Run: headless pygame with SDL's dummy video driver; simulated clock (each Clock.tick advances the game by its frame time, no real sleeping); random seed 0; keys injected as events and as key.get_pressed() state; mouse plan: one left click at the window centre at the start of phase 2, then a move to the lower-right quarter at the start of phase 3.
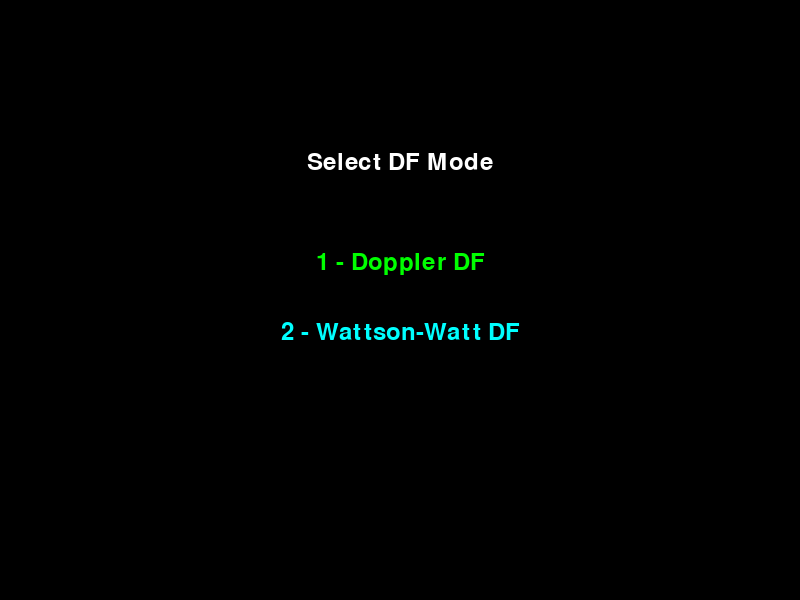
Frame 1 of 4 · flips 1–60 · no input
Frame 2 of 4 · flips 61–180 · clicked the window centre · tapped SPACE, RETURN · held RIGHT (→), D · screen unchanged from frame 1, image omitted
Frame 3 of 4 · flips 181–300 · moved the mouse to the lower-right quarter · held DOWN (↓), S · screen unchanged from frame 2, image omitted
Frame 4 of 4 · flips 301–420 · held LEFT (←), A, UP (↑), W · screen unchanged from frame 3, image omitted

The pygame program that drew these frames:

import pygame
import sys
import math

pygame.init()

WIDTH, HEIGHT = 800, 600
screen = pygame.display.set_mode((WIDTH, HEIGHT))
pygame.display.set_caption("DF Simulation Menu")

clock = pygame.time.Clock()
FPS = 60

font = pygame.font.SysFont(None, 36)

# Mode control
MODE_MENU = 0
MODE_DOPPLER = 1
MODE_WATTSON_WATT = 2
mode = MODE_MENU

# Shared RF Source
source_pos = [WIDTH // 2 + 200, HEIGHT // 2]
source_radius = 10

def draw_menu():
    screen.fill((0, 0, 0))
    title = font.render("Select DF Mode", True, (255, 255, 255))
    doppler_button = font.render("1 - Doppler DF", True, (0, 255, 0))
    wattson_button = font.render("2 - Wattson-Watt DF", True, (0, 255, 255))
    screen.blit(title, (WIDTH // 2 - title.get_width() // 2, 150))
    screen.blit(doppler_button, (WIDTH // 2 - doppler_button.get_width() // 2, 250))
    screen.blit(wattson_button, (WIDTH // 2 - wattson_button.get_width() // 2, 320))
    pygame.display.flip()

def run_doppler_mode():
    global mode
    dragging = False
    f0 = 1000.0
    c = 343.0
    center = (WIDTH // 2, HEIGHT // 2)
    orbit_radius = 20
    angle = 0
    angular_speed = 0.05

    history_length = 180
    frequency_history = [f0] * history_length
    idx = 0

    graph_width, graph_height = 240, 140
    graph_rect = pygame.Rect(WIDTH - graph_width - 20, 20, graph_width, graph_height)
    padding_x = 15
    padding_y = 15
    dot_radius = 6

    slider_rect = pygame.Rect(50, 550, 200, 10)
    slider_knob = pygame.Rect(50 + 100, 545, 10, 20)
    slider_dragging = False
    min_speed, max_speed = 0.003, 0.1

    CIRCLE_COLOR = (0, 150, 255)
    max_circle_radius = 200
    num_circles = 5
    circle_spacing = max_circle_radius / num_circles
    circle_phase = 0
    circle_speed = 1.5

    prev_pos = None
    prev_time = None

    font_small = pygame.font.SysFont(None, 24)

    while mode == MODE_DOPPLER:
        screen.fill((0, 0, 0))
        now = pygame.time.get_ticks()

        for event in pygame.event.get():
            if event.type == pygame.QUIT:
                pygame.quit()
                sys.exit()
            elif event.type == pygame.KEYDOWN and event.key == pygame.K_ESCAPE:
                mode = MODE_MENU
            elif event.type == pygame.MOUSEBUTTONDOWN:
                if math.hypot(event.pos[0] - source_pos[0], event.pos[1] - source_pos[1]) < source_radius + 5:
                    dragging = True
                if slider_knob.collidepoint(event.pos):
                    slider_dragging = True
            elif event.type == pygame.MOUSEBUTTONUP:
                dragging = False
                slider_dragging = False
            elif event.type == pygame.MOUSEMOTION:
                if dragging:
                    source_pos[0], source_pos[1] = event.pos
                if slider_dragging:
                    slider_knob.centerx = max(slider_rect.left, min(slider_rect.right, event.pos[0]))
                    rel_pos = (slider_knob.centerx - slider_rect.left) / slider_rect.width
                    angular_speed = min_speed + (max_speed - min_speed) * rel_pos

        circle_phase = (circle_phase + circle_speed) % circle_spacing
        for i in range(num_circles):
            radius = circle_phase + i * circle_spacing
            alpha = max(0, 255 * (1 - radius / max_circle_radius))
            if alpha > 0:
                surf = pygame.Surface((max_circle_radius*2, max_circle_radius*2), pygame.SRCALPHA)
                pygame.draw.circle(surf, (CIRCLE_COLOR[0], CIRCLE_COLOR[1], CIRCLE_COLOR[2], int(alpha)), (max_circle_radius, max_circle_radius), int(radius), 2)
                screen.blit(surf, (source_pos[0] - max_circle_radius, source_pos[1] - max_circle_radius))

        pygame.draw.circle(screen, (0, 200, 255), source_pos, source_radius)

        angle += angular_speed
        receiver_x = center[0] + orbit_radius * math.cos(angle)
        receiver_y = center[1] + orbit_radius * math.sin(angle)
        receiver_pos = (receiver_x, receiver_y)

        if prev_pos is not None and prev_time is not None:
            dt = (now - prev_time) / 1000
            dx = receiver_x - prev_pos[0]
            dy = receiver_y - prev_pos[1]
            vx = dx / dt
            vy = dy / dt
            rx, ry = source_pos[0] - receiver_x, source_pos[1] - receiver_y
            r_mag = math.hypot(rx, ry)
            if r_mag != 0:
                ux, uy = rx / r_mag, ry / r_mag
                vr = vx * ux + vy * uy
            else:
                vr = 0
        else:
            vr = 0

        prev_pos = receiver_pos
        prev_time = now

        observed_freq = f0 * (1 + vr / c)
        idx = (idx + 1) % history_length
        frequency_history[idx] = observed_freq

        pygame.draw.circle(screen, (255, 100, 100), (int(receiver_x), int(receiver_y)), 8)
        pygame.draw.circle(screen, (50, 50, 50), center, orbit_radius, 1)
        pygame.draw.rect(screen, (180,180,180), slider_rect)
        pygame.draw.rect(screen, (100,255,100), slider_knob)
        pygame.draw.rect(screen, (40,40,40), graph_rect)
        pygame.draw.rect(screen, (255,255,255), graph_rect, 2)

        min_freq = min(frequency_history)
        max_freq = max(frequency_history)
        freq_range = max(1e-5, max_freq - min_freq)
        y_min = min_freq - 0.1 * freq_range
        y_max = max_freq + 0.1 * freq_range
        x_min = - (padding_x / graph_width) * (history_length - 1)
        x_max = (history_length - 1) + (padding_x / graph_width) * (history_length - 1)

        usable_width = graph_width - 2 * padding_x
        usable_height = graph_height - 2 * padding_y

        points = []
        for i in range(history_length):
            j = (idx + 1 + i) % history_length
            freq = frequency_history[j]
            x = graph_rect.x + padding_x + ((i - x_min) / (x_max - x_min)) * usable_width
            y = graph_rect.y + graph_height - padding_y - ((freq - y_min) / (y_max - y_min)) * usable_height
            points.append((x, y))

        pygame.draw.lines(screen, (0, 255, 0), False, points, 2)
        dot_x, dot_y = points[-1]
        pygame.draw.circle(screen, (255, 255, 0), (int(dot_x), int(dot_y)), dot_radius)

        label = font_small.render("Rotation Speed", True, (255,255,255))
        screen.blit(label, (slider_rect.left, slider_rect.top - 25))
        freq_text = font_small.render(f"Frequency: {observed_freq:.2f} Hz", True, (255,255,255))
        screen.blit(freq_text, freq_text.get_rect(midtop=(graph_rect.centerx, graph_rect.bottom + 5)))

        pygame.display.flip()
        clock.tick(FPS)

def run_wattson_watt_mode():
    global mode
    dragging = False
    center = (WIDTH // 2, HEIGHT // 2)
    max_amp = 100
    font_small = pygame.font.SysFont(None, 24)

    # RF wave effect variables (similar to Doppler mode)
    CIRCLE_COLOR = (0, 150, 255)
    max_circle_radius = 200
    num_circles = 5
    circle_spacing = max_circle_radius / num_circles
    circle_phase = 0
    circle_speed = 1.5

    while mode == MODE_WATTSON_WATT:
        screen.fill((0, 0, 0))

        for event in pygame.event.get():
            if event.type == pygame.QUIT:
                pygame.quit()
                sys.exit()
            elif event.type == pygame.KEYDOWN and event.key == pygame.K_ESCAPE:
                mode = MODE_MENU
            elif event.type == pygame.MOUSEBUTTONDOWN:
                if math.hypot(event.pos[0] - source_pos[0], event.pos[1] - source_pos[1]) < source_radius + 5:
                    dragging = True
            elif event.type == pygame.MOUSEBUTTONUP:
                dragging = False
            elif event.type == pygame.MOUSEMOTION and dragging:
                source_pos[0], source_pos[1] = event.pos

        # Update the RF wave phase
        circle_phase = (circle_phase + circle_speed) % circle_spacing

        # Draw fading RF waves around source_pos
        for i in range(num_circles):
            radius = circle_phase + i * circle_spacing
            alpha = max(0, 255 * (1 - radius / max_circle_radius))
            if alpha > 0:
                surf = pygame.Surface((max_circle_radius*2, max_circle_radius*2), pygame.SRCALPHA)
                pygame.draw.circle(surf, (CIRCLE_COLOR[0], CIRCLE_COLOR[1], CIRCLE_COLOR[2], int(alpha)),
                                   (max_circle_radius, max_circle_radius), int(radius), 2)
                screen.blit(surf, (source_pos[0] - max_circle_radius, source_pos[1] - max_circle_radius))

        # Draw source and receiver
        pygame.draw.circle(screen, (0, 200, 255), source_pos, source_radius)
        pygame.draw.circle(screen, (255, 100, 100), center, 10)

        dx = source_pos[0] - center[0]
        dy = source_pos[1] - center[1]
        distance = math.hypot(dx, dy)
        if distance == 0:
            amp_x = amp_y = 0
        else:
            amp_x = max_amp * dx / distance
            amp_y = max_amp * dy / distance

        pygame.draw.line(screen, (255, 255, 0), center, (center[0] + amp_x, center[1]), 3)
        pygame.draw.line(screen, (0, 255, 0), center, (center[0], center[1] + amp_y), 3)

        angle_rad = math.atan2(dy, dx)
        angle_deg = math.degrees(angle_rad)
        angle_text = font_small.render(f"Bearing: {angle_deg:.1f} deg", True, (255, 255, 255))
        screen.blit(angle_text, (10, 10))

        pygame.display.flip()
        clock.tick(FPS)


while True:
    if mode == MODE_MENU:
        draw_menu()
        for event in pygame.event.get():
            if event.type == pygame.QUIT:
                pygame.quit()
                sys.exit()
            elif event.type == pygame.KEYDOWN:
                if event.key == pygame.K_1:
                    mode = MODE_DOPPLER
                elif event.key == pygame.K_2:
                    mode = MODE_WATTSON_WATT
    elif mode == MODE_DOPPLER:
        run_doppler_mode()
    elif mode == MODE_WATTSON_WATT:
        run_wattson_watt_mode()
